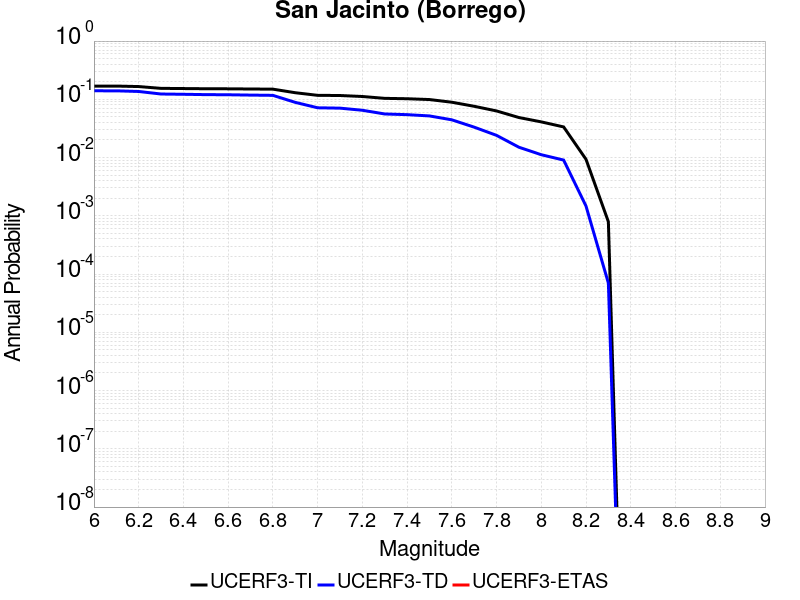

Data behind this chart, as committed beside it:
Magnitude, UCERF3-TI Prob, UCERF3-TD Prob, UCERF3-ETAS Prob
6.0, 0.1688, 0.14, 0.0
6.1, 0.1688, 0.1399, 0.0
6.2, 0.1656, 0.1363, 0.0
6.3, 0.1542, 0.1233, 0.0
6.4, 0.153, 0.122, 0.0
6.5, 0.1518, 0.1203, 0.0
6.6, 0.1514, 0.1197, 0.0
6.7, 0.1503, 0.1181, 0.0
6.8, 0.1494, 0.117, 0.0
6.9, 0.1298, 0.08864, 0.0
7.0, 0.117, 0.07153, 0.0
7.1, 0.1162, 0.07052, 0.0
7.2, 0.1118, 0.06487, 0.0
7.3, 0.1039, 0.05602, 0.0
7.4, 0.1023, 0.05452, 0.0
7.5, 0.09907, 0.05185, 0.0
7.6, 0.08912, 0.04445, 0.0
7.7, 0.07589, 0.03327, 0.0
7.8, 0.06315, 0.02405, 0.0
7.9, 0.04866, 0.01504, 0.0
8.0, 0.04097, 0.01119, 0.0
8.1, 0.03356, 0.009054, 0.0
8.2, 0.009332, 0.001469, 0.0
8.3, 7.911257E-4, 7.017751E-5, 0.0
